2-way image classification set "images" from GitHub (christatsao/ocelot); label vocabulary: cell, tissue.

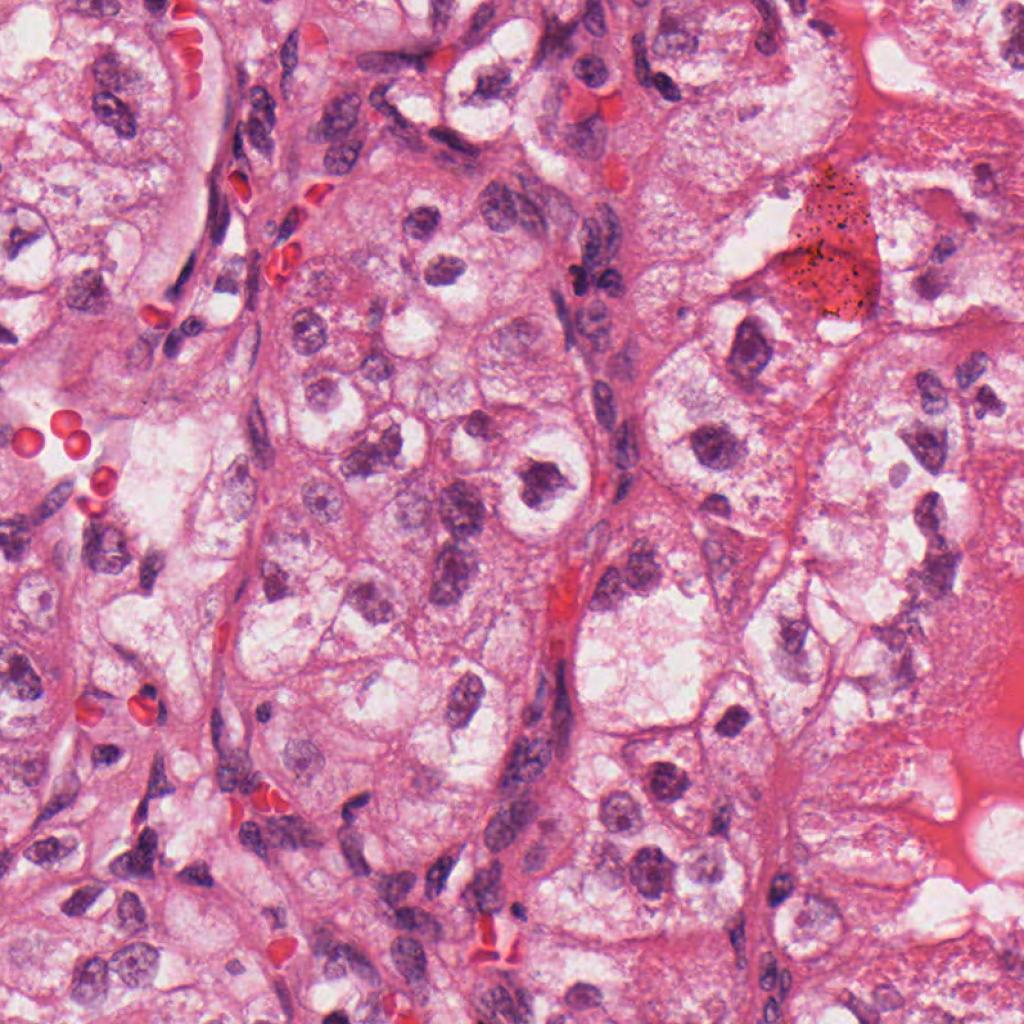
Label: cell

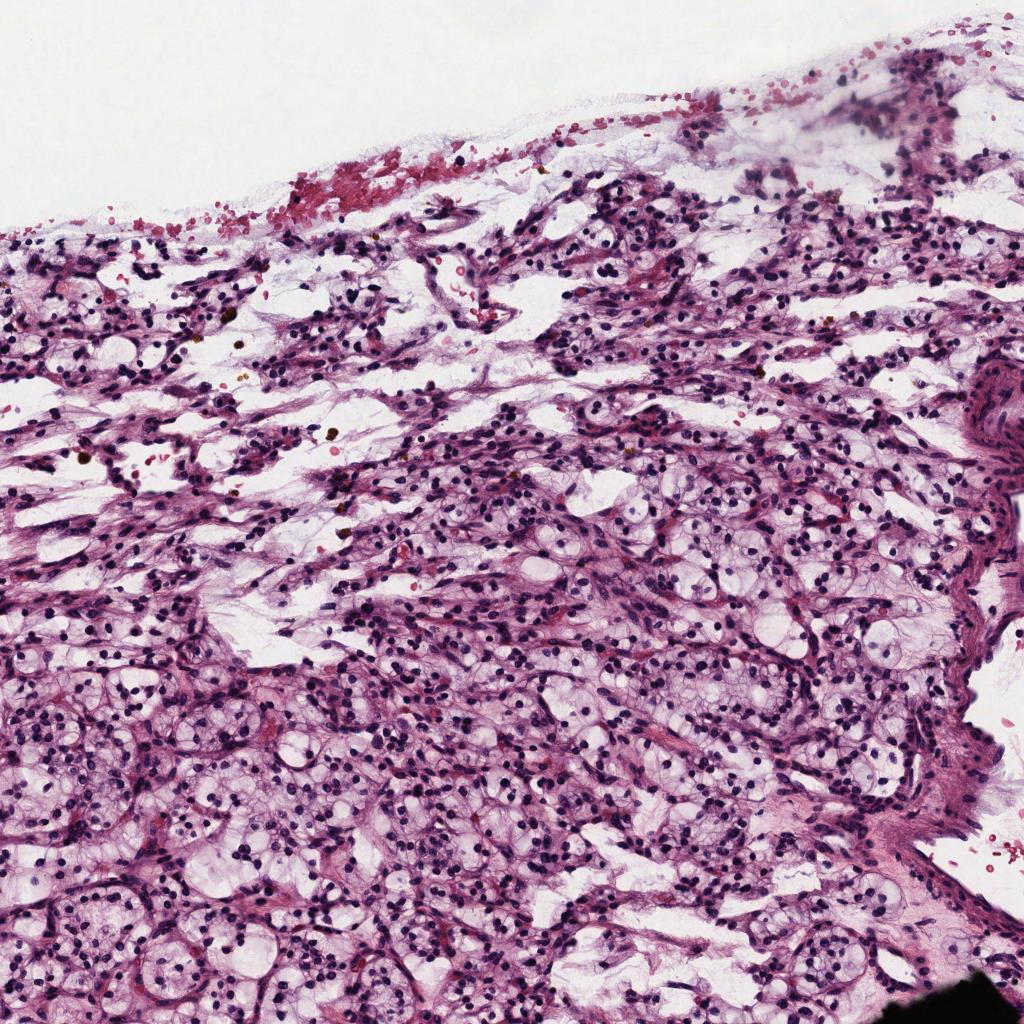
Label: tissue

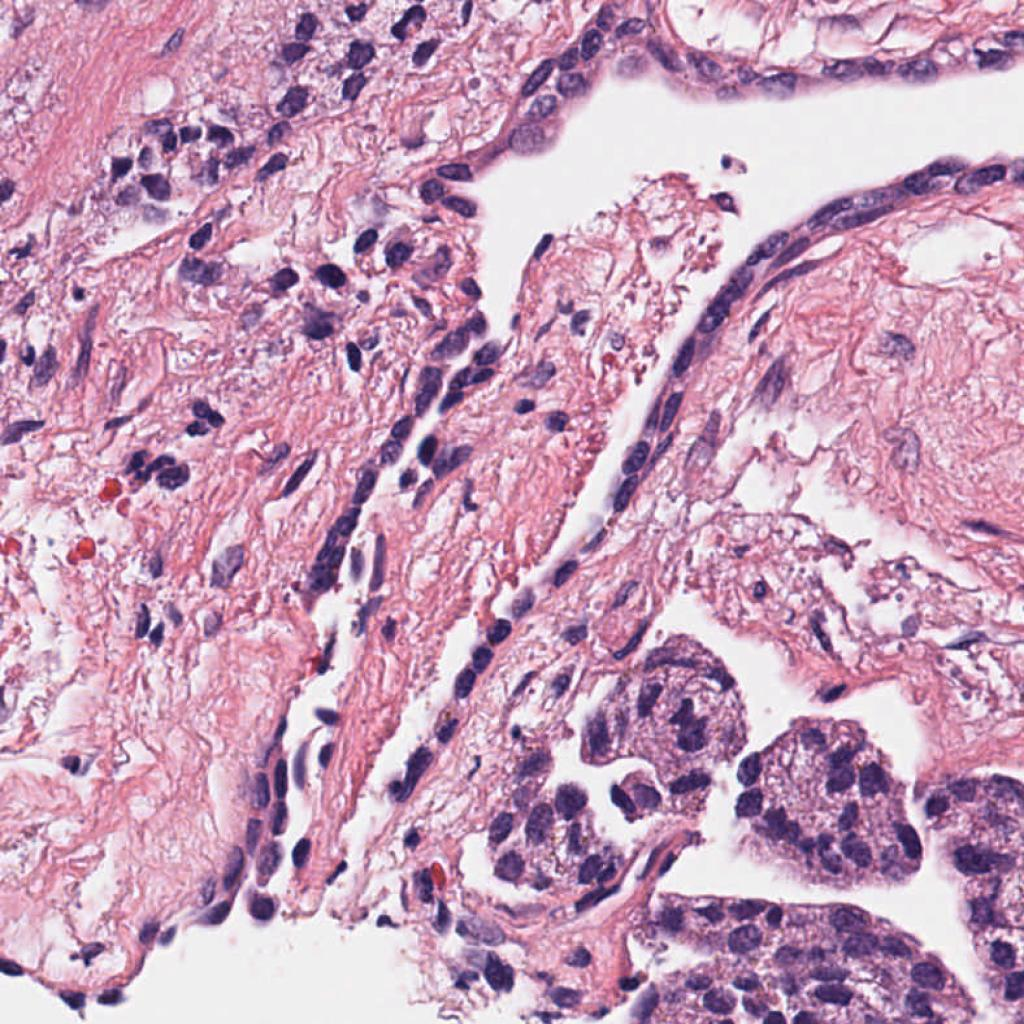
Label: cell

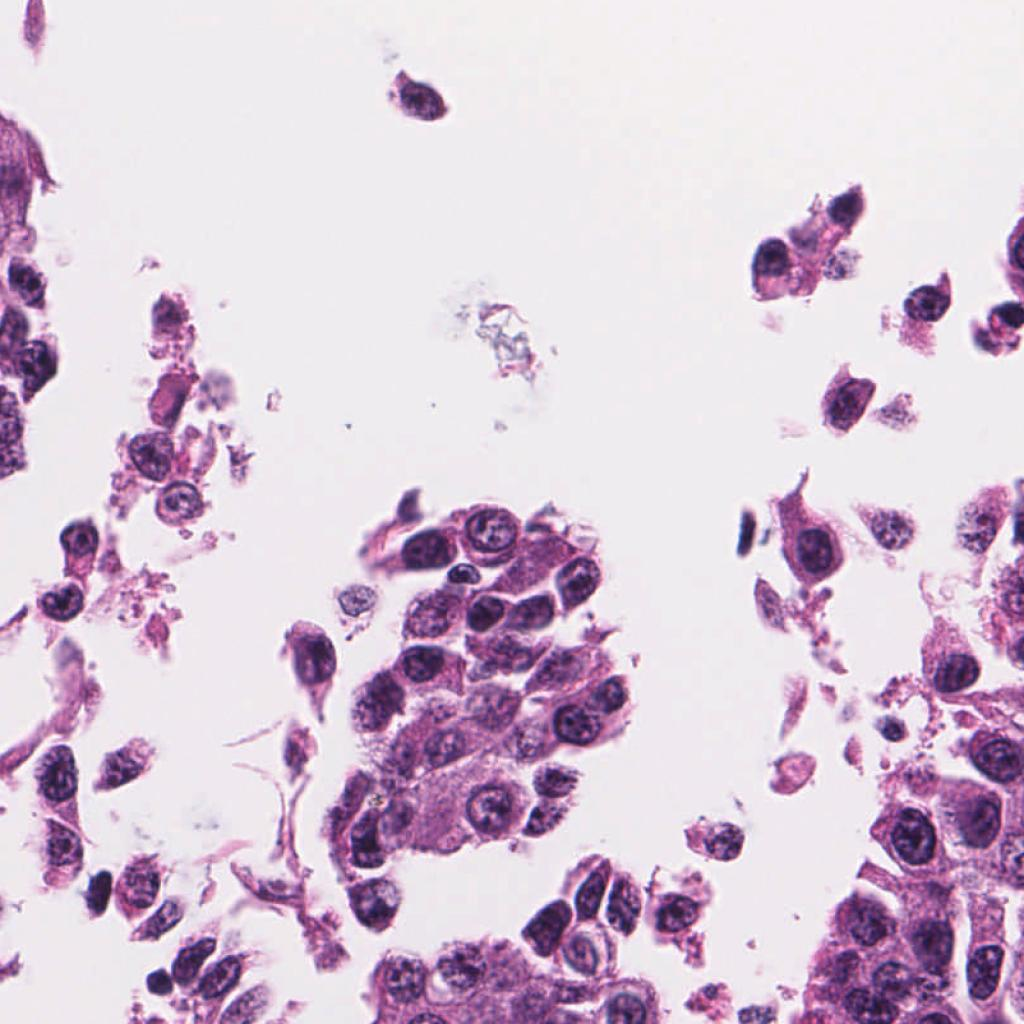
Label: cell

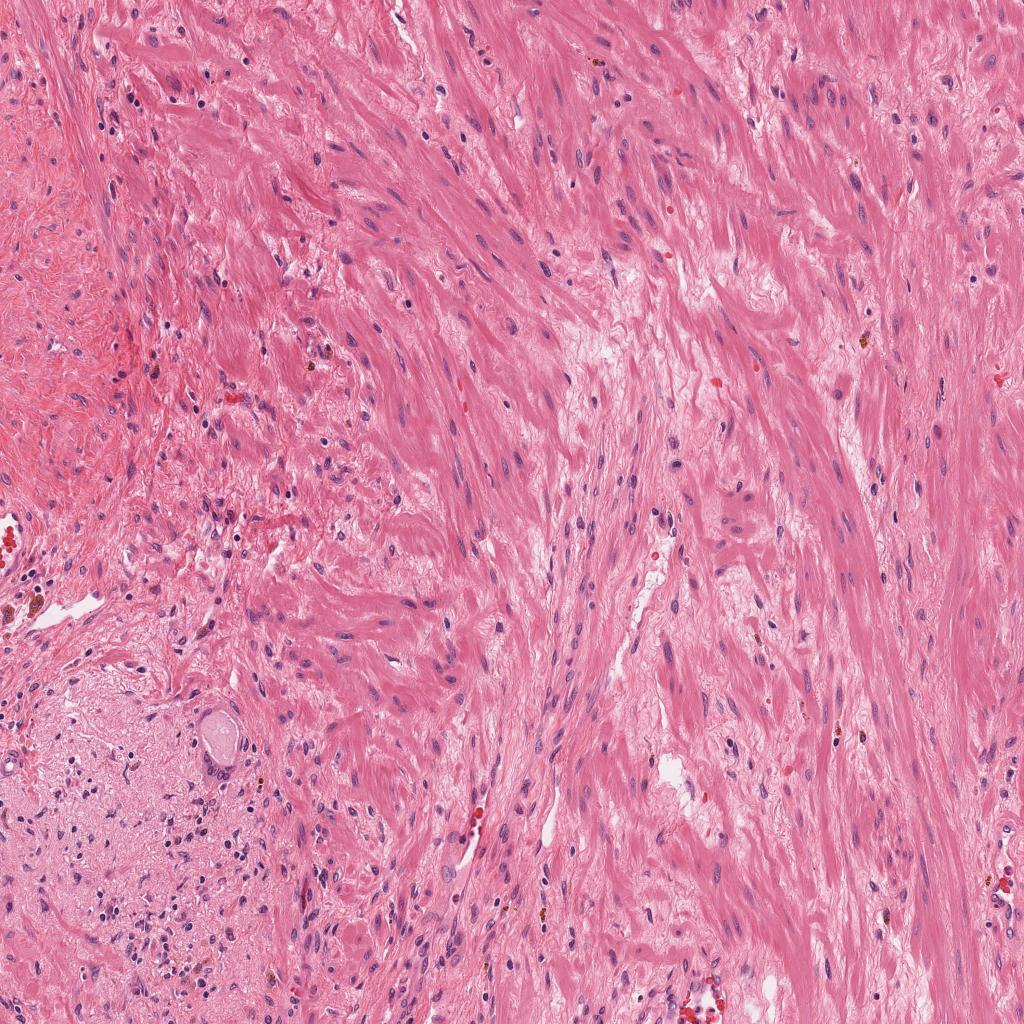
Label: tissue

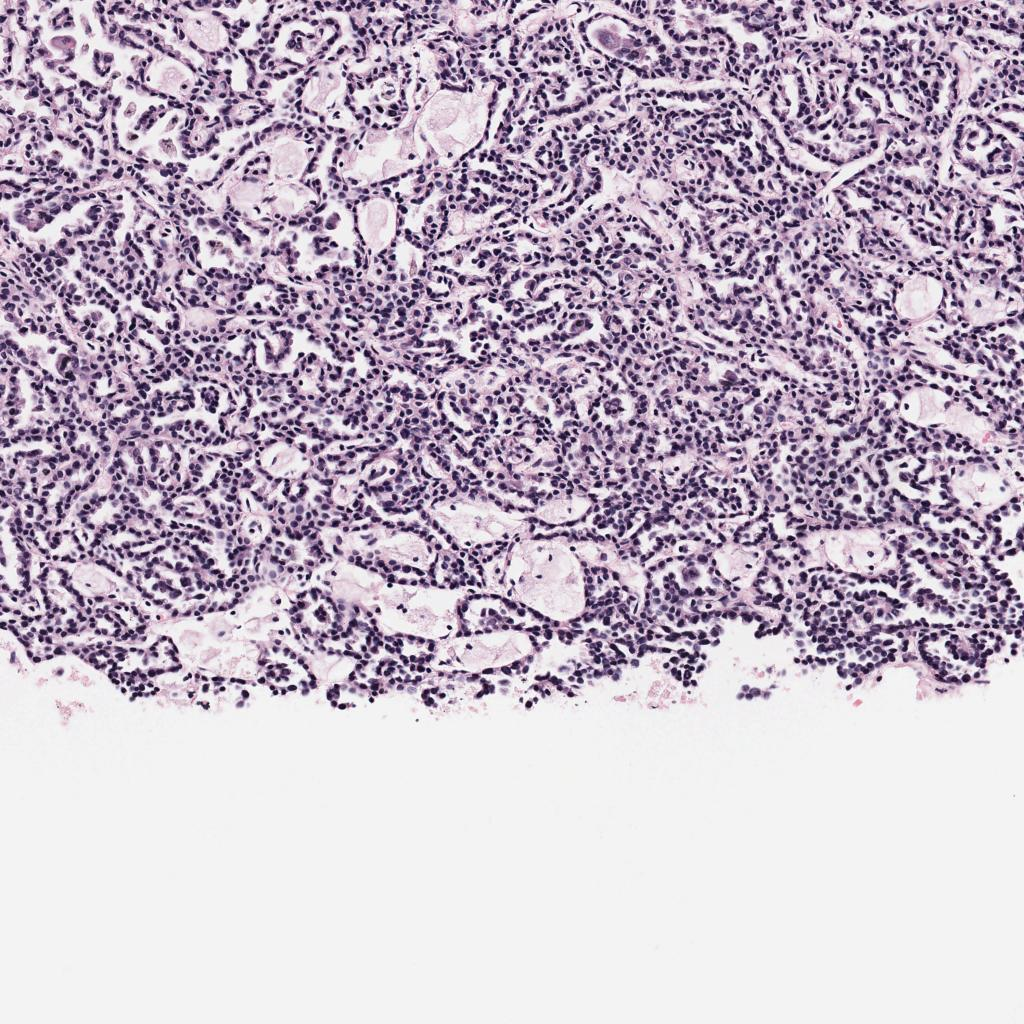
Label: tissue
